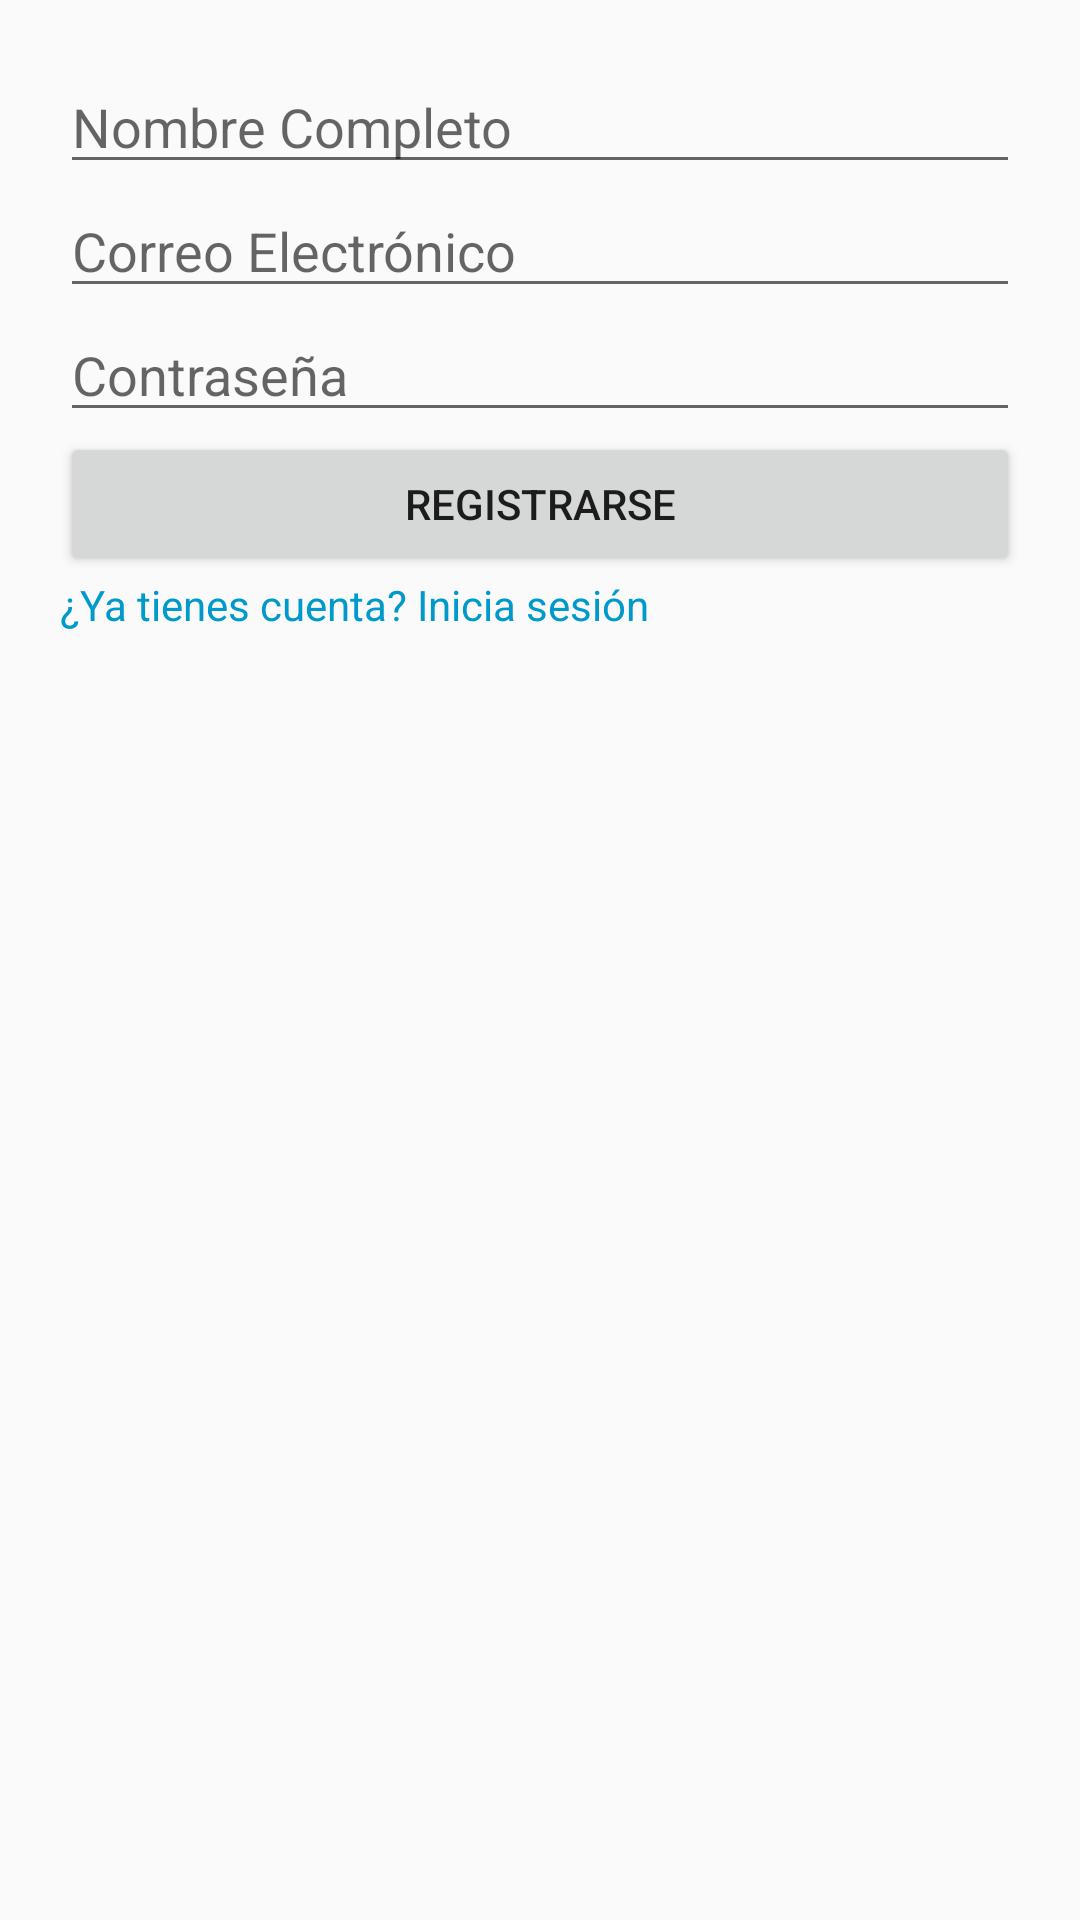

Produce the Android XML layout that renders to this screen, including the resource entries it uses.
<!-- AndroidManifest.xml: application theme Theme.AppCompat.Light.NoActionBar -->
<!-- res/layout/activity_register.xml -->
<LinearLayout
    xmlns:android="http://schemas.android.com/apk/res/android"
    android:layout_width="match_parent"
    android:layout_height="match_parent"
    android:padding="20dp"
    android:orientation="vertical">

    <EditText
        android:id="@+id/etName"
        android:layout_width="match_parent"
        android:layout_height="wrap_content"
        android:hint="Nombre Completo"/>

    <EditText
        android:id="@+id/etEmail"
        android:layout_width="match_parent"
        android:layout_height="wrap_content"
        android:hint="Correo Electrónico"/>

    <EditText
        android:id="@+id/etPassword"
        android:layout_width="match_parent"
        android:layout_height="wrap_content"
        android:hint="Contraseña"
        android:inputType="textPassword"/>

    <Button
        android:id="@+id/btnRegister"
        android:layout_width="match_parent"
        android:layout_height="wrap_content"
        android:text="Registrarse"/>

    <TextView
        android:id="@+id/tvGoToLogin"
        android:layout_width="wrap_content"
        android:layout_height="wrap_content"
        android:text="¿Ya tienes cuenta? Inicia sesión"
        android:textColor="@android:color/holo_blue_dark"/>
</LinearLayout>
<!-- resources referenced by this layout -->
<resources>

</resources>
